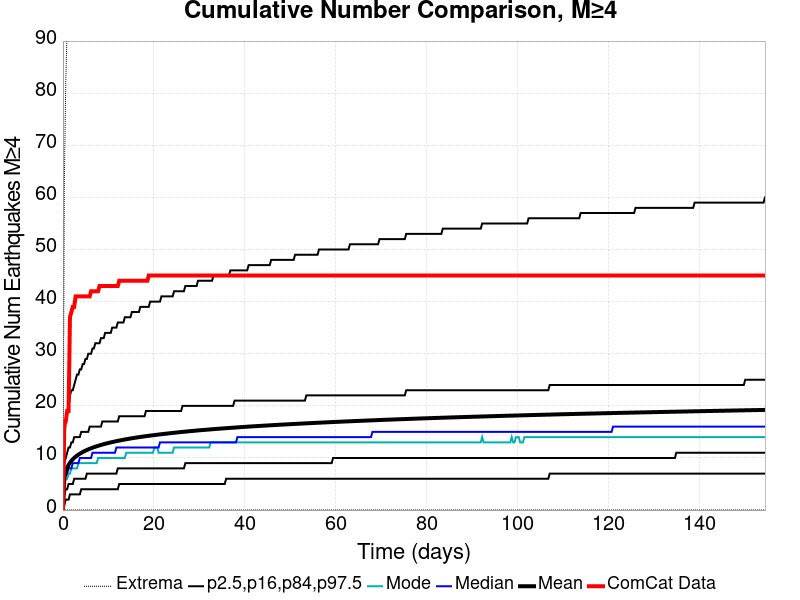

Values plotted in this chart, from the file beside it:
Time (days), ComCat Data, Simulation Mean, Simulation Median, Simulation Mode, Simulation Minimum, Simulation Maximum, 2.5 %-ile, 16 %-ile, 84 %-ile, 97.5 %-ile
0.0, 0.0, 0.0, 0.0, 0.0, 0.0, 0.0, 0.0, 0.0, 0.0, 0.0
0.3095, 17.0, 6.127, 6.0, 5.0, 0.0, 63.0, 1.0, 3.0, 9.0, 14.0
0.619, 17.0, 7.363, 7.0, 6.0, 0.0, 82.0, 2.0, 4.0, 10.0, 17.0
0.9285, 19.0, 8.113, 7.0, 6.0, 0.0, 93.0, 2.0, 4.0, 11.0, 19.0
1.238, 19.0, 8.654, 8.0, 7.0, 0.0, 101.0, 2.0, 5.0, 12.0, 20.0
1.548, 37.0, 9.083, 8.0, 7.0, 0.0, 108.0, 3.0, 5.0, 12.0, 22.0
1.857, 38.0, 9.439, 8.0, 8.0, 0.0, 113.0, 3.0, 5.0, 13.0, 23.0
2.167, 39.0, 9.742, 9.0, 8.0, 0.0, 119.0, 3.0, 5.0, 13.0, 23.0
2.476, 39.0, 10.01, 9.0, 8.0, 0.0, 120.0, 3.0, 6.0, 14.0, 24.0
2.786, 41.0, 10.24, 9.0, 8.0, 0.0, 124.0, 3.0, 6.0, 14.0, 25.0
3.095, 41.0, 10.45, 9.0, 8.0, 0.0, 129.0, 3.0, 6.0, 14.0, 26.0
3.405, 41.0, 10.64, 9.0, 9.0, 0.0, 131.0, 3.0, 6.0, 14.0, 26.0
3.714, 41.0, 10.81, 10.0, 9.0, 0.0, 135.0, 3.0, 6.0, 14.0, 27.0
4.024, 41.0, 10.97, 10.0, 9.0, 0.0, 137.0, 4.0, 6.0, 15.0, 27.0
4.333, 41.0, 11.13, 10.0, 9.0, 0.0, 139.0, 4.0, 6.0, 15.0, 28.0
4.643, 41.0, 11.27, 10.0, 9.0, 0.0, 139.0, 4.0, 6.0, 15.0, 28.0
4.952, 41.0, 11.4, 10.0, 9.0, 0.0, 141.0, 4.0, 6.0, 15.0, 29.0
5.262, 41.0, 11.52, 10.0, 9.0, 0.0, 148.0, 4.0, 7.0, 15.0, 29.0
5.571, 41.0, 11.64, 10.0, 9.0, 0.0, 151.0, 4.0, 7.0, 15.0, 30.0
5.881, 41.0, 11.75, 10.0, 9.0, 0.0, 153.0, 4.0, 7.0, 16.0, 30.0
6.19, 42.0, 11.86, 10.0, 9.0, 0.0, 156.0, 4.0, 7.0, 16.0, 30.0
6.5, 42.0, 11.96, 11.0, 9.0, 0.0, 158.0, 4.0, 7.0, 16.0, 31.0
6.809, 42.0, 12.06, 11.0, 9.0, 0.0, 163.0, 4.0, 7.0, 16.0, 31.0
7.119, 42.0, 12.15, 11.0, 9.0, 0.0, 166.0, 4.0, 7.0, 16.0, 32.0
7.428, 42.0, 12.24, 11.0, 9.0, 0.0, 166.0, 4.0, 7.0, 16.0, 32.0
7.738, 42.0, 12.33, 11.0, 10.0, 0.0, 168.0, 4.0, 7.0, 16.0, 32.0
8.047, 43.0, 12.41, 11.0, 10.0, 0.0, 170.0, 4.0, 7.0, 16.0, 32.0
8.357, 43.0, 12.49, 11.0, 10.0, 0.0, 172.0, 4.0, 7.0, 16.0, 33.0
8.666, 43.0, 12.57, 11.0, 10.0, 0.0, 173.0, 4.0, 7.0, 17.0, 33.0
8.976, 43.0, 12.64, 11.0, 10.0, 0.0, 174.0, 4.0, 7.0, 17.0, 33.0
9.285, 43.0, 12.71, 11.0, 10.0, 0.0, 176.0, 4.0, 7.0, 17.0, 34.0
9.595, 43.0, 12.79, 11.0, 10.0, 0.0, 177.0, 4.0, 7.0, 17.0, 34.0
9.904, 43.0, 12.85, 11.0, 10.0, 0.0, 178.0, 4.0, 7.0, 17.0, 34.0
10.21, 43.0, 12.92, 11.0, 10.0, 0.0, 180.0, 4.0, 7.0, 17.0, 34.0
10.52, 43.0, 12.98, 11.0, 10.0, 0.0, 181.0, 4.0, 7.0, 17.0, 34.0
10.83, 43.0, 13.04, 11.0, 10.0, 0.0, 182.0, 4.0, 7.0, 17.0, 35.0
11.14, 43.0, 13.1, 11.0, 10.0, 0.0, 183.0, 4.0, 7.0, 17.0, 35.0
11.45, 43.0, 13.16, 11.0, 10.0, 0.0, 184.0, 4.0, 7.0, 17.0, 35.0
11.76, 43.0, 13.22, 12.0, 10.0, 0.0, 187.0, 4.0, 7.0, 17.0, 35.0
12.07, 43.0, 13.28, 12.0, 10.0, 0.0, 188.0, 4.0, 8.0, 17.0, 36.0
12.38, 44.0, 13.33, 12.0, 10.0, 0.0, 192.0, 5.0, 8.0, 18.0, 36.0
12.69, 44.0, 13.39, 12.0, 10.0, 0.0, 192.0, 5.0, 8.0, 18.0, 36.0
13, 44.0, 13.44, 12.0, 10.0, 0.0, 192.0, 5.0, 8.0, 18.0, 36.0
13.31, 44.0, 13.49, 12.0, 10.0, 0.0, 196.0, 5.0, 8.0, 18.0, 36.0
13.62, 44.0, 13.54, 12.0, 10.0, 0.0, 196.0, 5.0, 8.0, 18.0, 37.0
13.93, 44.0, 13.59, 12.0, 11.0, 0.0, 198.0, 5.0, 8.0, 18.0, 37.0
14.24, 44.0, 13.64, 12.0, 11.0, 0.0, 198.0, 5.0, 8.0, 18.0, 37.0
14.55, 44.0, 13.68, 12.0, 11.0, 0.0, 202.0, 5.0, 8.0, 18.0, 37.0
14.86, 44.0, 13.73, 12.0, 11.0, 0.0, 203.0, 5.0, 8.0, 18.0, 37.0
15.17, 44.0, 13.78, 12.0, 11.0, 0.0, 203.0, 5.0, 8.0, 18.0, 38.0
15.48, 44.0, 13.82, 12.0, 11.0, 0.0, 206.0, 5.0, 8.0, 18.0, 38.0
15.78, 44.0, 13.86, 12.0, 11.0, 0.0, 207.0, 5.0, 8.0, 18.0, 38.0
16.09, 44.0, 13.9, 12.0, 11.0, 0.0, 207.0, 5.0, 8.0, 18.0, 38.0
16.4, 44.0, 13.95, 12.0, 11.0, 0.0, 209.0, 5.0, 8.0, 18.0, 38.0
16.71, 44.0, 13.99, 12.0, 11.0, 0.0, 209.0, 5.0, 8.0, 18.0, 38.0
17.02, 44.0, 14.03, 12.0, 11.0, 0.0, 210.0, 5.0, 8.0, 18.0, 39.0
17.33, 44.0, 14.07, 12.0, 11.0, 0.0, 211.0, 5.0, 8.0, 18.0, 39.0
17.64, 44.0, 14.11, 12.0, 11.0, 0.0, 212.0, 5.0, 8.0, 18.0, 39.0
17.95, 44.0, 14.14, 12.0, 11.0, 0.0, 213.0, 5.0, 8.0, 18.0, 39.0
18.26, 44.0, 14.18, 12.0, 11.0, 0.0, 213.0, 5.0, 8.0, 19.0, 39.0
... 440 more rows
